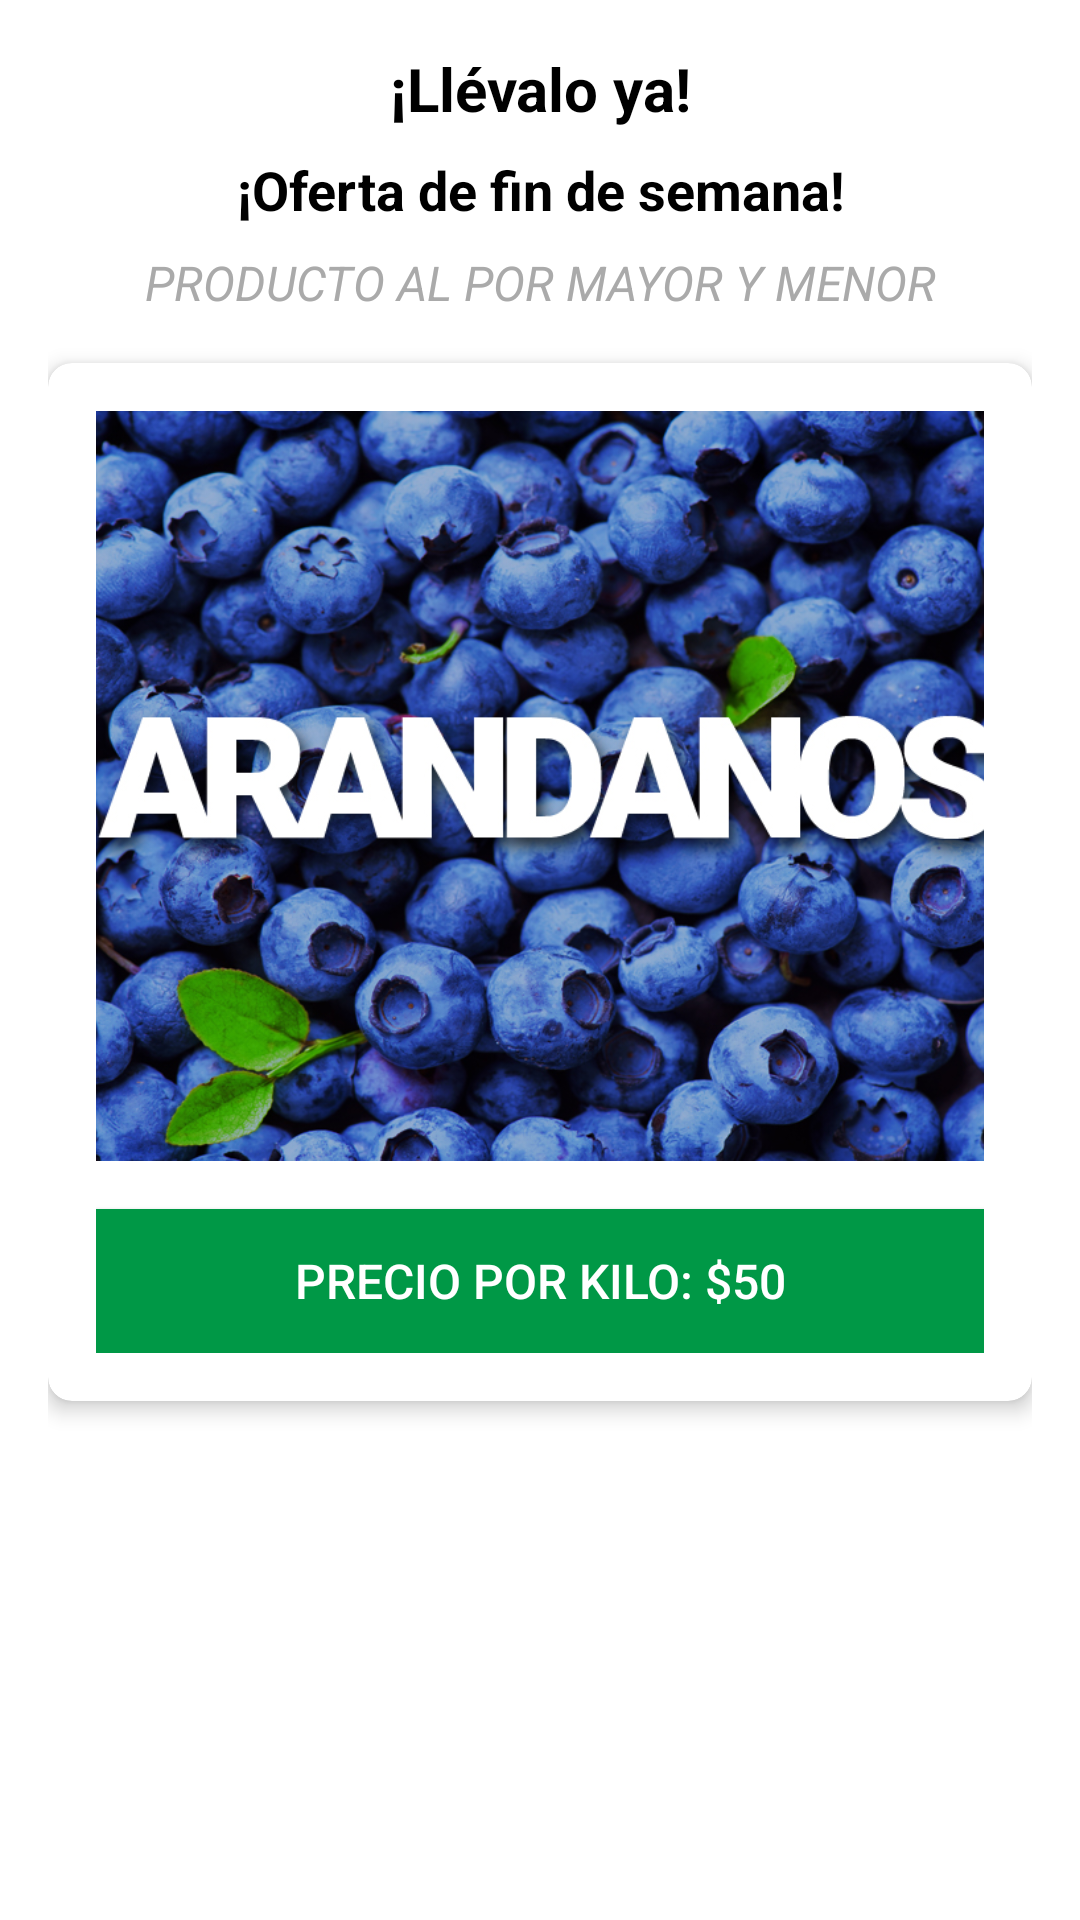

This screen was rendered from an Android layout file. Write that file and the resources it references.
<!-- AndroidManifest.xml: application theme Theme.PAF_AGROHUB_GRUPO01 -->
<!-- res/layout/fragment_cli_consumidor_vista.xml -->
<?xml version="1.0" encoding="utf-8"?>
<androidx.constraintlayout.widget.ConstraintLayout xmlns:android="http://schemas.android.com/apk/res/android"
    xmlns:app="http://schemas.android.com/apk/res-auto"
    xmlns:tools="http://schemas.android.com/tools"
    android:layout_width="match_parent"
    android:layout_height="match_parent"
    tools:context=".ui.CliConsumidorVistaFragment">

    
    <LinearLayout
        android:layout_width="0dp"
        android:layout_height="0dp"
        android:orientation="vertical"
        app:layout_constraintTop_toTopOf="parent"
        app:layout_constraintStart_toStartOf="parent"
        app:layout_constraintEnd_toEndOf="parent"
        app:layout_constraintBottom_toBottomOf="parent"
        android:padding="16dp">

        
        <TextView
            android:id="@+id/llévaloText"
            android:layout_width="match_parent"
            android:layout_height="wrap_content"
            android:text="¡Llévalo ya!"
            android:textSize="20sp"
            android:textColor="@android:color/black"
            android:textStyle="bold"
            android:gravity="center"
            android:layout_marginBottom="8dp" />

        
        <TextView
            android:id="@+id/weekendOfferText"
            android:layout_width="match_parent"
            android:layout_height="wrap_content"
            android:text="¡Oferta de fin de semana!"
            android:textSize="18sp"
            android:textColor="@android:color/black"
            android:textStyle="bold"
            android:gravity="center"
            android:layout_marginBottom="8dp" />

        
        <TextView
            android:id="@+id/productInfoText"
            android:layout_width="match_parent"
            android:layout_height="wrap_content"
            android:text="PRODUCTO AL POR MAYOR Y MENOR"
            android:textSize="16sp"
            android:textColor="@android:color/darker_gray"
            android:textStyle="italic"
            android:gravity="center"
            android:layout_marginBottom="16dp" />

        
        <androidx.cardview.widget.CardView
            android:id="@+id/productCard"
            android:layout_width="match_parent"
            android:layout_height="wrap_content"
            android:layout_marginBottom="16dp"
            app:cardCornerRadius="8dp"
            app:cardElevation="4dp">

            
            <LinearLayout
                android:orientation="vertical"
                android:gravity="center"
                android:layout_width="match_parent"
                android:layout_height="wrap_content"
                android:padding="16dp">

                
                <ImageView
                    android:id="@+id/productImage"
                    android:layout_width="match_parent"
                    android:layout_height="250dp"
                    android:src="@drawable/arandanos"
                    android:contentDescription="Foto de arándanos"
                    android:scaleType="centerCrop" />

                
                <Button
                    android:id="@+id/priceButton"
                    android:layout_width="match_parent"
                    android:layout_height="wrap_content"
                    android:text="Precio por kilo: $50"
                    android:textSize="16sp"
                    android:textColor="@android:color/white"
                    android:background="@color/green"
                    android:layout_marginTop="16dp" />
            </LinearLayout>
        </androidx.cardview.widget.CardView>

    </LinearLayout>

</androidx.constraintlayout.widget.ConstraintLayout>
<!-- resources referenced by this layout -->
<resources>
  <color name="green">#009846</color>
  <!-- drawable arandanos: jpg bitmap (drawable, 662775 bytes) -->
  <style name="Theme.PAF_AGROHUB_GRUPO01" parent="Theme.MaterialComponents.DayNight.NoActionBar">
          
          <item name="colorPrimary">@color/purple_500</item>
          <item name="colorPrimaryVariant">@color/purple_700</item>
          <item name="colorOnPrimary">@color/white</item>
          
          <item name="colorSecondary">@color/teal_200</item>
          <item name="colorSecondaryVariant">@color/teal_700</item>
          <item name="colorOnSecondary">@color/black</item>
          
          <item name="android:statusBarColor">?attr/colorPrimaryVariant</item>
          
      </style>
  <color name="purple_500">#1B4F23</color>
  <color name="purple_700">#1B4F23</color>
  <color name="white">#FFFFFFFF</color>
  <color name="teal_200">#03DAC5</color>
  <color name="teal_700">#018786</color>
  <color name="black">#FF000000</color>
</resources>
